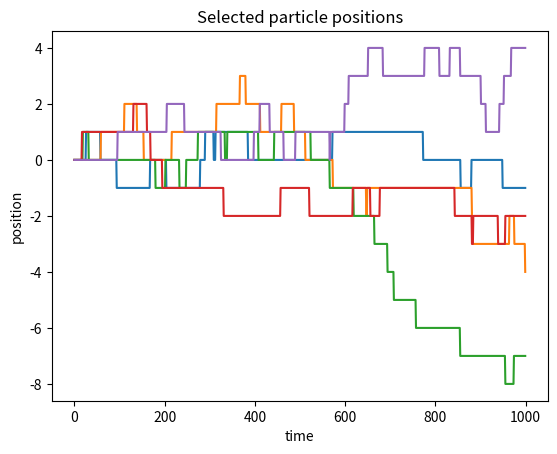
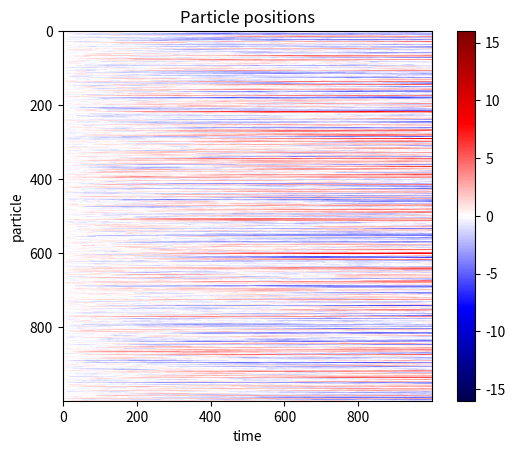
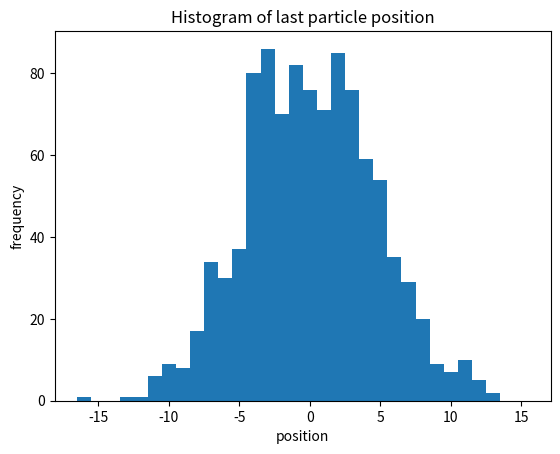
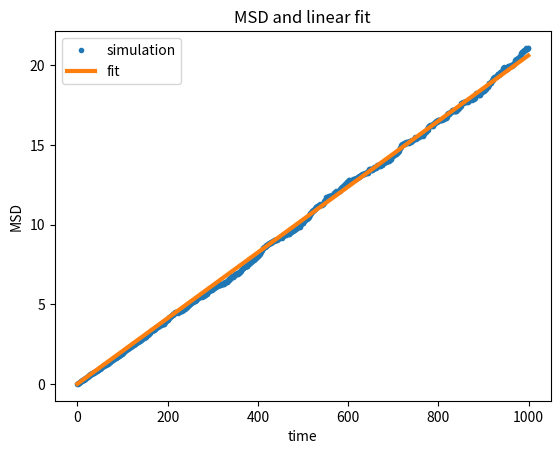

The script that saved these images, in order:
# simulate_diffusion_1d.py

# [redacted]
# All rights reserved.
#
# Redistribution and use in source and binary forms, with or without
# modification, are permitted provided that the following conditions are met:
#
# 1. Redistributions of source code must retain the above copyright notice,
#    this list of conditions and the following disclaimer.
#
# 2. Redistributions in binary form must reproduce the above copyright notice,
#    this list of conditions and the following disclaimer in the documentation
#    and/or other materials provided with the distribution.
#
# 3. Neither the name of the copyright holder nor the names of its
#    contributors may be used to endorse or promote products derived from
#    this software without specific prior written permission.
#
# THIS SOFTWARE IS PROVIDED BY THE COPYRIGHT HOLDERS AND CONTRIBUTORS "AS IS"
# AND ANY EXPRESS OR IMPLIED WARRANTIES, INCLUDING, BUT NOT LIMITED TO, THE
# IMPLIED WARRANTIES OF MERCHANTABILITY AND FITNESS FOR A PARTICULAR PURPOSE
# ARE DISCLAIMED. IN NO EVENT SHALL THE COPYRIGHT HOLDER OR CONTRIBUTORS BE
# LIABLE FOR ANY DIRECT, INDIRECT, INCIDENTAL, SPECIAL, EXEMPLARY, OR
# CONSEQUENTIAL DAMAGES (INCLUDING, BUT NOT LIMITED TO, PROCUREMENT OF
# SUBSTITUTE GOODS OR SERVICES; LOSS OF USE, DATA, OR PROFITS; OR BUSINESS
# INTERRUPTION) HOWEVER CAUSED AND ON ANY THEORY OF LIABILITY, WHETHER IN
# CONTRACT, STRICT LIABILITY, OR TORT (INCLUDING NEGLIGENCE OR OTHERWISE)
# ARISING IN ANY WAY OUT OF THE USE OF THIS SOFTWARE, EVEN IF ADVISED OF THE
# POSSIBILITY OF SUCH DAMAGE.

# %% [markdown]
"""
Some of the functions used in the first part of the simulation code:

* [`range(stop)`](https://docs.python.org/3/library/stdtypes.html#range)
  returns a sequence of integers from 0 to stop (excluding).

* [`print(objects)`](https://docs.python.org/3/library/functions.html#print)
  prints objects to the text stream file.

* [`numpy.zeros(shape, dtype)`](
  https://numpy.org/doc/stable/reference/generated/numpy.zeros.html)
  returns an array of specified shape and data type, initialized with zeros.

* [`numpy.random.randint(high, size)`](
  https://numpy.org/doc/stable/reference/random/generated/numpy.random.randint.html)
  returns an array of shape "size", initialized with random integers between
  0 and high (excluding).

* [`numpy.take(array, indices, axis)`](
  https://numpy.org/doc/stable/reference/generated/numpy.take.html)
  returns elements at indices from an array along an axis.

* [`numpy.cumsum(array, axis)`](
  https://numpy.org/doc/stable/reference/generated/numpy.cumsum.html)
  returns the cumulative sum of an array along a specified axis.
  For example, `numpy.cumsum([[1, 2, 3], [4, 5, 6]], axis=1)` is
  `[[1, 3, 6], [4, 9, 15]]`.

* [`numpy.mean(array, axis)`](
  https://numpy.org/doc/stable/reference/generated/numpy.mean.html)
  returns the average of the elements along axis.

* [`numpy.arange(stop)`](
  https://numpy.org/doc/stable/reference/generated/numpy.arange.html)
  returns evenly spaced values up to stop.

* [`numpy.linalg.lstsq(a, b)`](
  https://numpy.org/doc/stable/reference/generated/numpy.linalg.lstsq.html)
  returns the least-squares solution to a linear matrix equation, i.e. it
  computes the vector `x` that approximately solves the equation `a @ x = b`.

* [`array[..., numpy.newaxis]`](
  https://numpy.org/doc/stable/reference/constants.html#numpy.newaxis)
  appends a new dimension of size 1 to the array, e.g. to turn a vector into
  a matrix.

* [`array[index]`](https://numpy.org/doc/stable/user/basics.indexing.html)
  returns the value(s) of the array at the position(s) specified by index.
"""

# %% [markdown]
"""
## Diffusion on a one-dimensional grid
"""

# %%
# import the numpy array-computing library
import numpy

# Define some variables to control the simulation:
# number of particles
particles = 1000

# duration of the simulation, i.e. the number of sampling periods
duration = 1000

# the sampling period in arbitrary time units
sampling_period = 1000

# probability that a particle moves in a certain direction during the sampling
# period. Given in number of time units of the sampling period
diffusion_speed = 10

# Allocate a two-dimensional array of integers, which can store
# the positions of all particles during the simulation.
positions = numpy.zeros((particles, duration), dtype=numpy.int32)

# Create a look-up-table of directions to move.
# This table will be indexed by random numbers in range 0 to `sampling_period`.
# TODO: the table can be extended by another axis to include movements
# in y and z directions.
directions = numpy.zeros(sampling_period, dtype=numpy.int32)
# move the particle in the positive direction
directions[0:diffusion_speed] = 1
# move the particle in the negative direction
directions[diffusion_speed : diffusion_speed * 2] = -1

# Run the simulation separately for all particles.
# TODO: this loop could be vectorized, i.e. below calculations could be done
# for all particles at once.
for particle in range(particles):
    # Get a random number between 0 and `sampling_period`
    # for all sampling periods in the duration of the simulation.
    random_numbers = numpy.random.randint(sampling_period, size=duration)

    # Index the first axis in the `directions` look-up-table with the random
    # numbers to obtain the relative moves of the particle for all sampling
    # periods.
    moves = numpy.take(directions, random_numbers, axis=0)

    # Set the first position of the particle to the origin
    # TODO: the initial position could be randomized.
    moves[0] = 0

    # Calculate all positions of the particle for the duration of the
    # simulation by cumulatively summing the relative moves.
    # The result is stored in the positions array.
    # TODO: to include obstacles in the simulation, the numpy.cumsum function
    # could be replaced by a custom function restricting movement in and
    # out of obstacles.
    positions[particle] = numpy.cumsum(moves, axis=0)


# Calculate the mean square displacement (MSD) at each sampling period
# by squaring all positions and averaging them over particles.
msd = numpy.mean(numpy.square(positions), axis=0)

# Calculate the diffusion coefficient D from the slope of the MSD values vs
# time. The slope is fitted by solving a linear equation system.
time = numpy.arange(duration)[..., numpy.newaxis]
slope = numpy.linalg.lstsq(time, msd, rcond=None)[0][0]
D = slope / 2

print(D * sampling_period)

# %% [markdown]
"""
### Plot the positions of some particles over time
"""

# %%
from matplotlib import pyplot

pyplot.figure()
pyplot.title('Selected particle positions')
pyplot.xlabel('time')
pyplot.ylabel('position')
for i in range(5):
    pyplot.plot(positions[i])
pyplot.show()

# %% [markdown]
"""
### Plot all particle positions as a color-coded image
"""

# %%
pyplot.figure()
pyplot.title('Particle positions')
pyplot.xlabel('time')
pyplot.ylabel('particle')
minmax = numpy.max(numpy.abs(positions))
pyplot.imshow(positions, cmap='seismic', vmin=-minmax, vmax=minmax)
pyplot.colorbar()
pyplot.show()

# %% [markdown]
"""
### Plot a histogram of particle positions at the end of the simulation
"""

# %%
pyplot.figure()
pyplot.title('Histogram of last particle position')
pyplot.xlabel('position')
pyplot.ylabel('frequency')
minmax = numpy.max(numpy.abs(positions))
pyplot.hist(positions[:, -1], numpy.arange(-minmax - 0.5, minmax + 0.5))
pyplot.show()

# %% [markdown]
"""
### Plot MSD and line fit
"""

# %%
pyplot.figure()
pyplot.title('MSD and linear fit')
pyplot.xlabel('time')
pyplot.ylabel('MSD')
pyplot.plot(time, msd, '.', label='simulation')
pyplot.plot(time, slope * time, '-', lw=3, label='fit')
pyplot.legend()
pyplot.show()

# %%
"""
Remove all names defined above from the global namespace.
Global names might interfere with following code.
"""

# %%
# %reset -f
